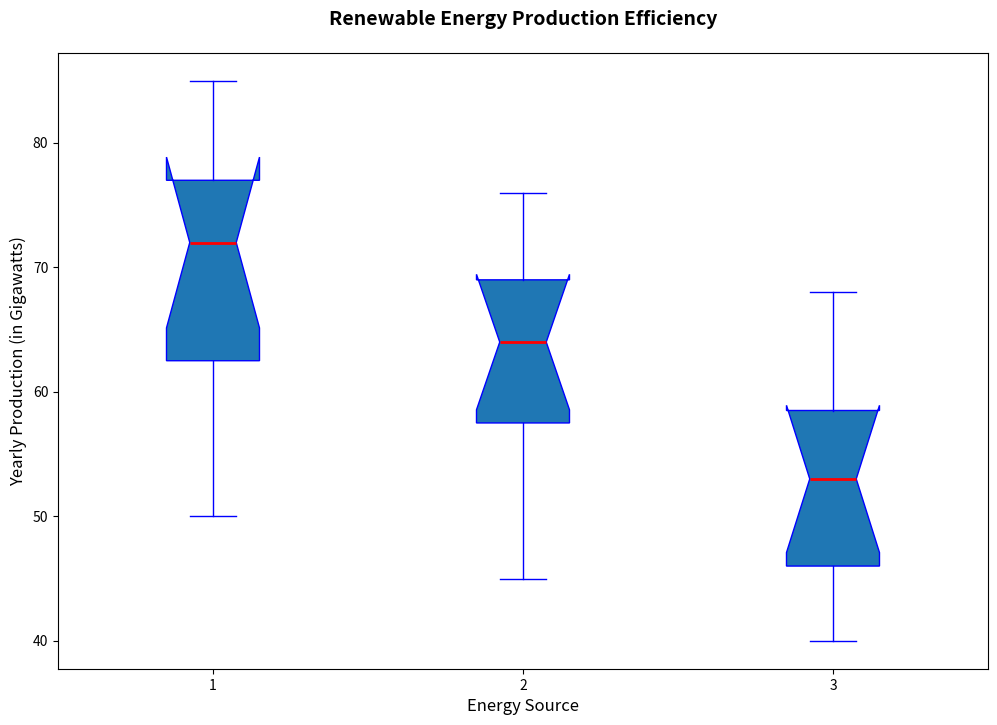

Write the Python code that produced this figure.
import matplotlib.pyplot as plt

# Data for the box plot
solar_energy = [50, 55, 60, 65, 70, 72, 74, 76, 78, 80, 85]
wind_energy = [45, 50, 55, 60, 62, 64, 66, 68, 70, 75, 76]
hydroelectric_energy = [40, 42, 45, 47, 50, 53, 55, 57, 60, 64, 68]

data = [solar_energy, wind_energy, hydroelectric_energy]

# Plot setup
fig, ax = plt.subplots(figsize=(12, 8))

# Create the vertical box plot
ax.boxplot(data, vert=True, patch_artist=True, notch=True,
           boxprops=dict(color='blue'),
           whiskerprops=dict(color='blue'),
           capprops=dict(color='blue'),
           medianprops=dict(color='red', linewidth=2),
           flierprops=dict(markerfacecolor='red', marker='o', markersize=5, linestyle='none'))

# Adding title and labels
plt.title("Renewable Energy Production Efficiency", fontsize=14, fontweight='bold', pad=20)
plt.xlabel("Energy Source", fontsize=12)
plt.ylabel("Yearly Production (in Gigawatts)", fontsize=12)

# Display the plot
plt.show()
